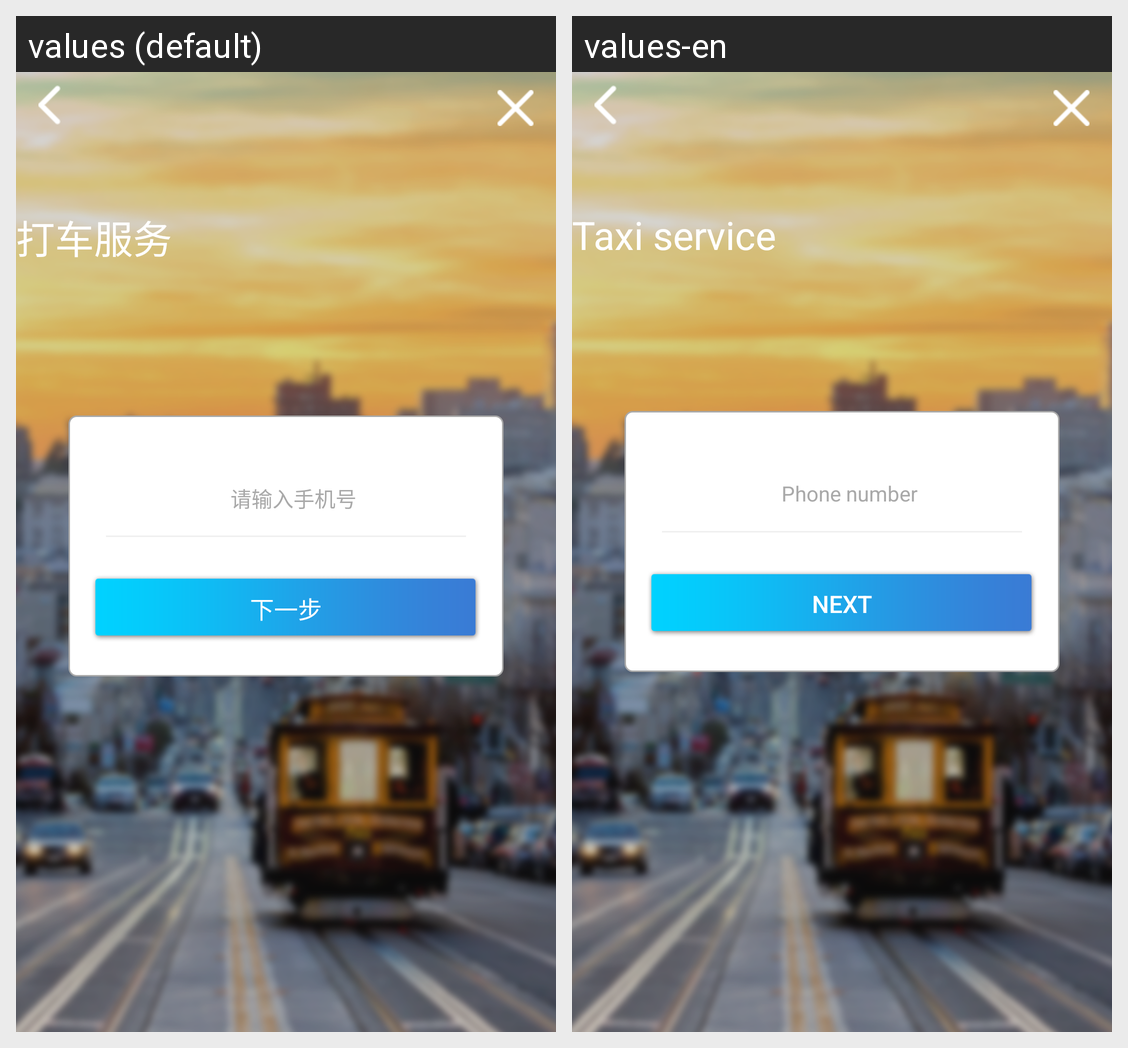

Translations of the strings shown on this Android screen, per locale in the grid:
Android screen res/layout/activity_sensitize.xml rendered under 2 locales, left to right: values (default), values-en. Device: Nexus 5 (rendered at 1080×1920; each locale shown at half size, 540×960, under a caption strip naming it); theme AppTheme.
Strings drawn on this screen, with the default value and each locale's value (text and hints the layout hard-codes, and strings that could not be matched under every locale, appear in the picture but are not listed):

taxi_sens
  values: 打车服务
  values-en: Taxi service

pop_phone
  values: 请输入手机号
  values-en: Phone number

pop_next
  values: 下一步
  values-en: Next
